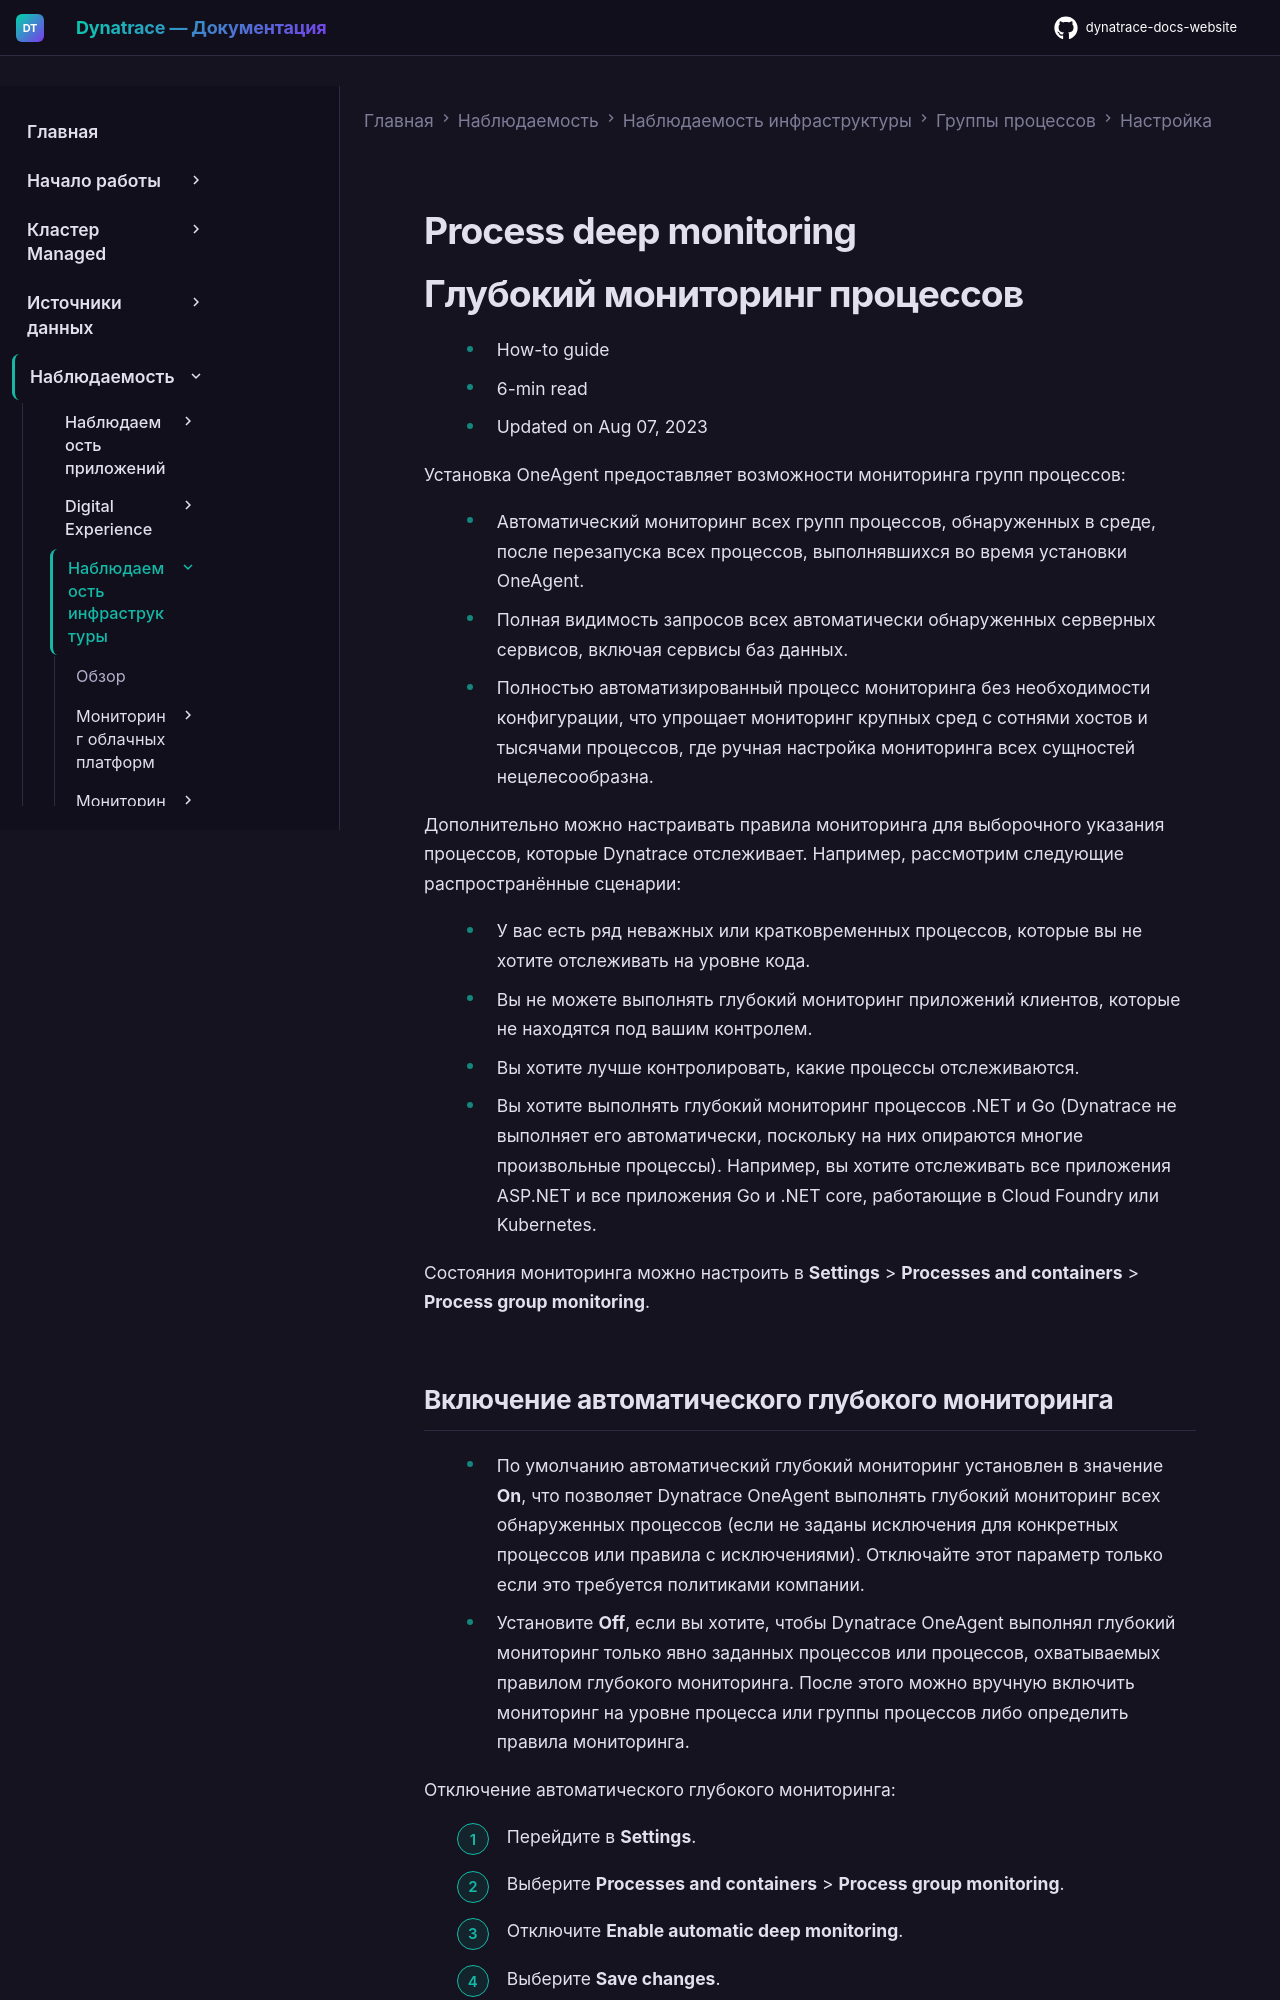

repository: Yerkebulan-Ardabayev/dynatrace-docs-website · page: managed-ru/observe/infrastructure-observability/process-groups/configuration/pg-monitoring/index.html · generator: mkdocs

---
title: Глубокий мониторинг процессов
source: https://docs.dynatrace.com/managed/observe/infrastructure-observability/process-groups/configuration/pg-monitoring
scraped: 2026-05-12T11:37:45.844842
---

# Process deep monitoring

# Глубокий мониторинг процессов

* How-to guide
* 6-min read
* Updated on Aug 07, 2023

Установка OneAgent предоставляет возможности мониторинга групп процессов:

* Автоматический мониторинг всех групп процессов, обнаруженных в среде, после перезапуска всех процессов, выполнявшихся во время установки OneAgent.
* Полная видимость запросов всех автоматически обнаруженных серверных сервисов, включая сервисы баз данных.
* Полностью автоматизированный процесс мониторинга без необходимости конфигурации, что упрощает мониторинг крупных сред с сотнями хостов и тысячами процессов, где ручная настройка мониторинга всех сущностей нецелесообразна.

Дополнительно можно настраивать правила мониторинга для выборочного указания процессов, которые Dynatrace отслеживает. Например, рассмотрим следующие распространённые сценарии:

* У вас есть ряд неважных или кратковременных процессов, которые вы не хотите отслеживать на уровне кода.
* Вы не можете выполнять глубокий мониторинг приложений клиентов, которые не находятся под вашим контролем.
* Вы хотите лучше контролировать, какие процессы отслеживаются.
* Вы хотите выполнять глубокий мониторинг процессов .NET и Go (Dynatrace не выполняет его автоматически, поскольку на них опираются многие произвольные процессы). Например, вы хотите отслеживать все приложения ASP.NET и все приложения Go и .NET core, работающие в Cloud Foundry или Kubernetes.

Состояния мониторинга можно настроить в **Settings** > **Processes and containers** > **Process group monitoring**.
